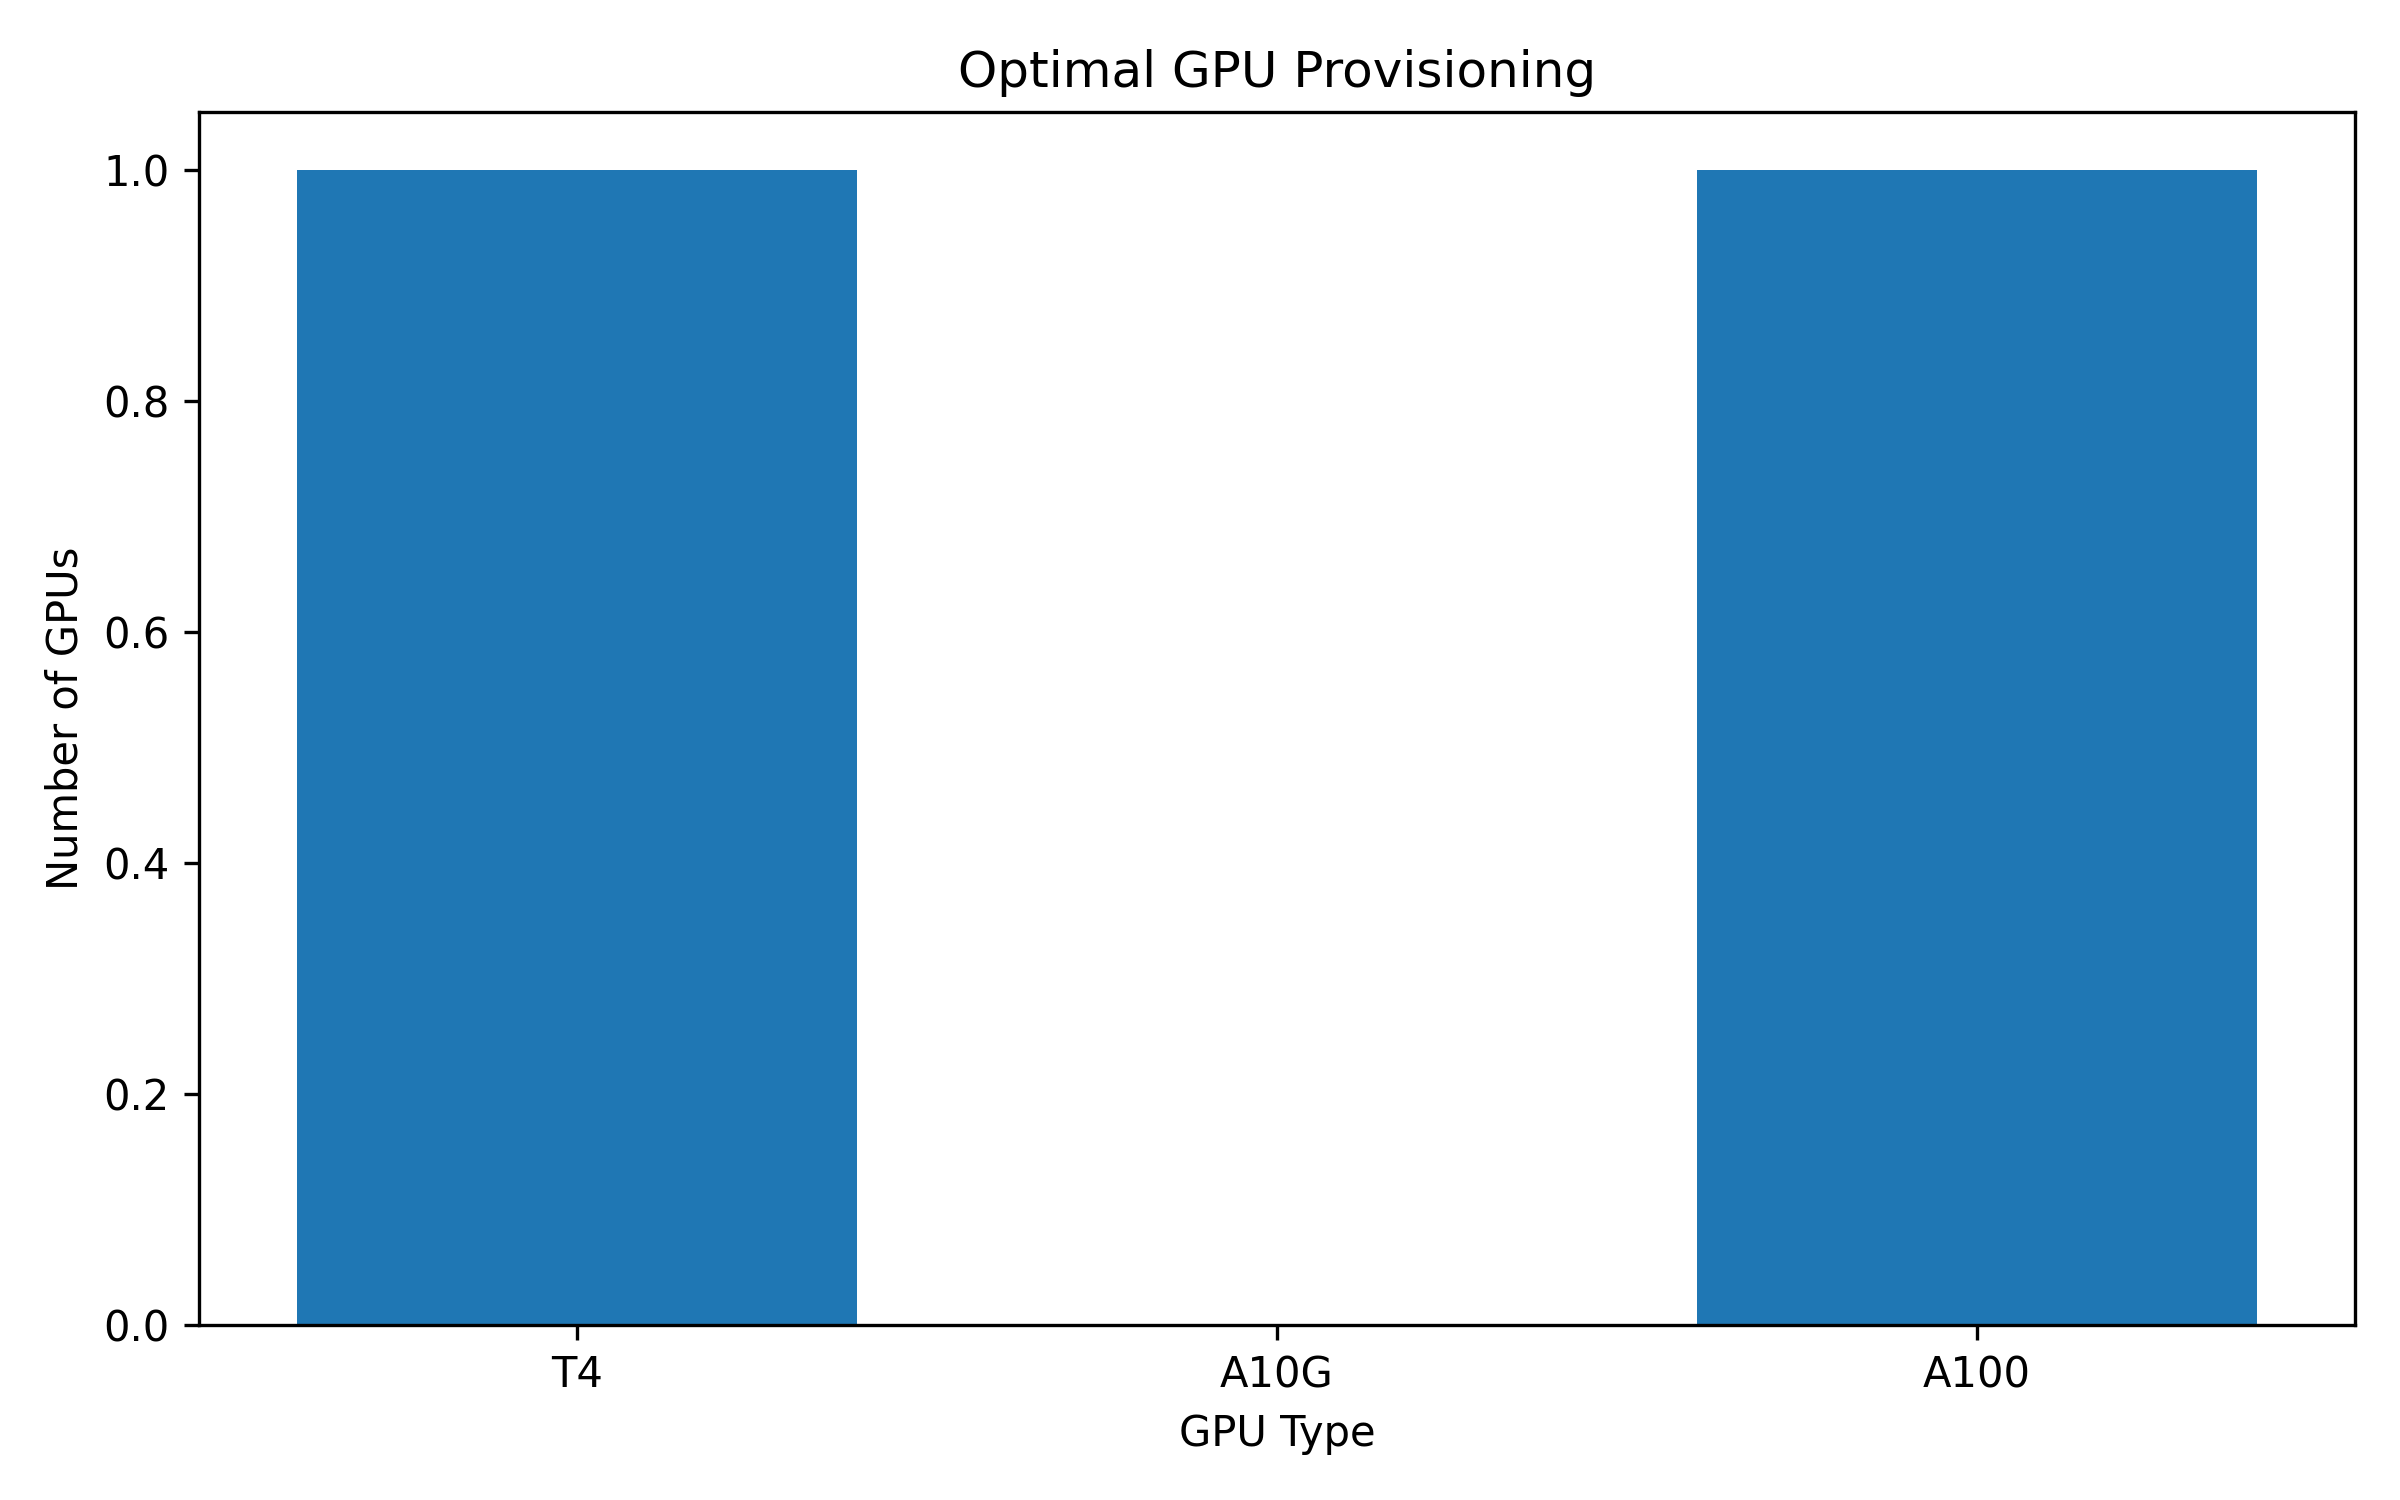

Values plotted in this chart, from the file beside it:
GPU, Quantity, Cost per Hour, Total Cost
T4, 1, 20, 20
A10G, 0, 50, 0
A100, 1, 120, 120
